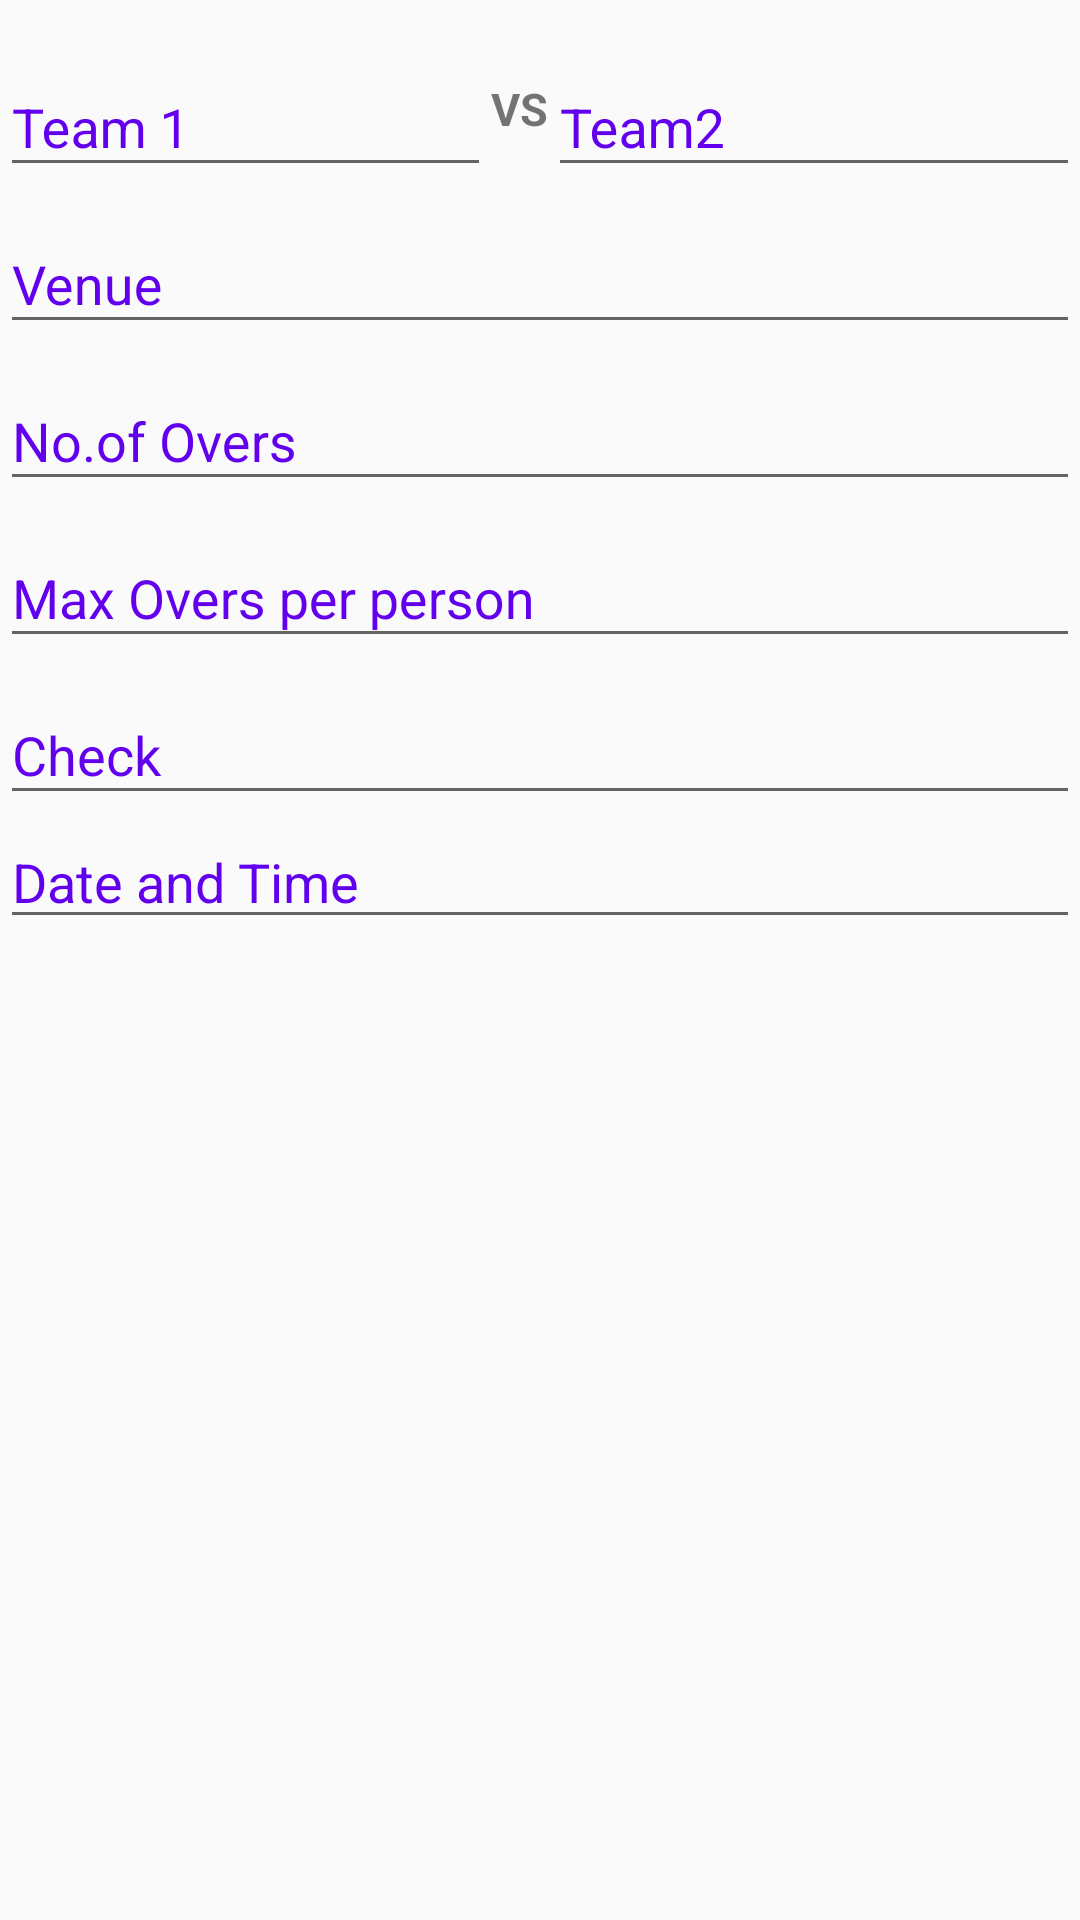

Write the Android layout XML for this screen, with the resource values it uses.
<!-- AndroidManifest.xml: application theme AppTheme -->
<!-- res/layout/activity_create_match_screen.xml -->
<?xml version="1.0" encoding="utf-8"?>
<androidx.core.widget.NestedScrollView xmlns:android="http://schemas.android.com/apk/res/android"
    xmlns:app="http://schemas.android.com/apk/res-auto"
    xmlns:tools="http://schemas.android.com/tools"
    android:layout_width="match_parent"
    android:layout_height="match_parent"
    tools:context=".CreateMatchScreen">

    <LinearLayout
        android:layout_width="match_parent"
        android:orientation="vertical"
        android:layout_height="match_parent">












        <LinearLayout
            android:layout_width="match_parent"
            android:layout_height="match_parent"
            android:layout_marginTop="10dp"
            android:orientation="horizontal">

            <com.google.android.material.textfield.TextInputLayout
                android:layout_width="match_parent"
                android:layout_height="wrap_content"
                android:layout_weight="1.4"
                android:hint="Team 1"
                >

                <com.google.android.material.textfield.TextInputEditText
                    android:layout_width="match_parent"
                    android:layout_height="wrap_content" />



            </com.google.android.material.textfield.TextInputLayout>
            <TextView
                android:layout_width="wrap_content"
                android:layout_height="wrap_content"
                android:text="VS"
                android:layout_gravity="center"
                android:textSize="15dp"
                android:textStyle="bold
"

                />
            <com.google.android.material.textfield.TextInputLayout
                android:layout_width="match_parent"
                android:layout_height="wrap_content"
                android:layout_weight="1.3"
                android:hint="Team2">

                <com.google.android.material.textfield.TextInputEditText
                    android:layout_width="match_parent"
                    android:layout_height="wrap_content" />

            </com.google.android.material.textfield.TextInputLayout>
        </LinearLayout>


        <com.google.android.material.textfield.TextInputLayout
            android:layout_width="match_parent"
            android:layout_height="wrap_content"
            android:layout_weight="1"
            android:hint="Venue">

            <com.google.android.material.textfield.TextInputEditText
                android:layout_width="match_parent"
                android:layout_height="wrap_content" />

        </com.google.android.material.textfield.TextInputLayout>


        <com.google.android.material.textfield.TextInputLayout
            android:layout_width="match_parent"
            android:layout_height="wrap_content"
            android:layout_weight="1"

            android:hint="No.of Overs">

            <com.google.android.material.textfield.TextInputEditText
                android:layout_width="match_parent"
                android:layout_height="wrap_content"
                android:inputType="number"/>

        </com.google.android.material.textfield.TextInputLayout>

        <com.google.android.material.textfield.TextInputLayout
            android:layout_width="match_parent"
            android:layout_height="wrap_content"
            android:layout_weight="1"

            android:hint="Max Overs per person">

            <com.google.android.material.textfield.TextInputEditText
                android:layout_width="match_parent"
                android:layout_height="wrap_content"
                android:inputType="number"/>

        </com.google.android.material.textfield.TextInputLayout>

        <com.google.android.material.textfield.TextInputLayout
            android:layout_width="match_parent"
            android:layout_height="wrap_content"
            android:id="@+id/Check"
            android:layout_weight="1"
            android:hint="Check">

            <com.google.android.material.textfield.TextInputEditText
                android:layout_width="match_parent"
                android:layout_height="wrap_content"
                android:id="@+id/Check1"
                android:inputType="number"/>

        </com.google.android.material.textfield.TextInputLayout>


        <EditText
            android:layout_width="match_parent"
            android:layout_height="wrap_content"
            android:hint="Date and Time"
            android:id="@+id/dateAndTime"
            android:focusable="false"
            />








    </LinearLayout>

</androidx.core.widget.NestedScrollView>
<!-- resources referenced by this layout -->
<resources>
  <style name="AppTheme" parent="Theme.AppCompat.Light.DarkActionBar">
          
          <item name="colorPrimary">@color/colorPrimary</item>
          <item name="colorPrimaryDark">@color/colorPrimaryDark</item>
          <item name="colorAccent">@color/colorAccent</item>
          <item name="android:textColorHint">@color/colorPrimary</item>
      </style>
  <!-- not gathered from this repository: default colours our renderer supplied (Android Studio template values) -->
  <color name="colorPrimary">#FF6200EE</color>
  <color name="colorPrimaryDark">#FF3700B3</color>
  <color name="colorAccent">#FF03DAC5</color>
</resources>
